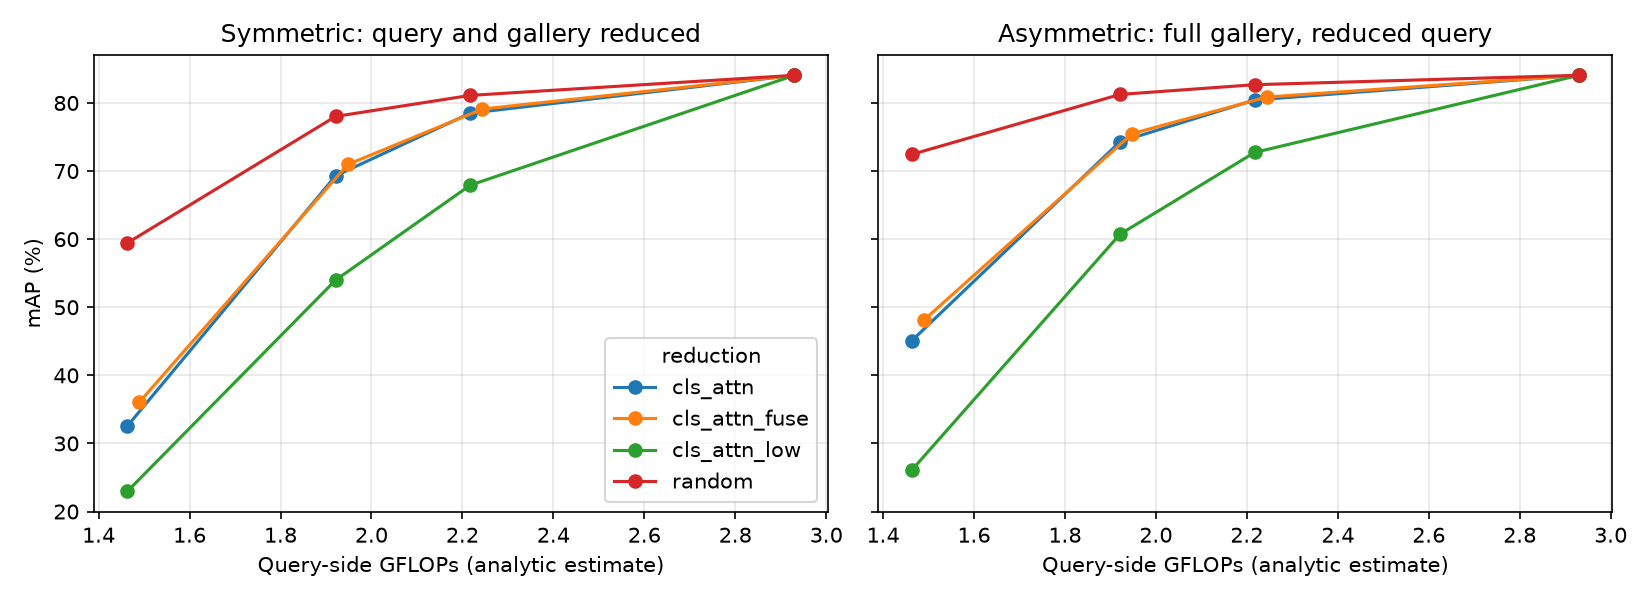

Values plotted in this chart, from the file beside it:
mode, keep, final_tokens, gflops, img_s, sym_mAP, sym_R1, asym_mAP, asym_R1, q_cos
none, 1.0, 129, 2.93, 9023, 84.06, 93.41, 84.06, 93.41, 1.0
cls_attn, 0.8, 68, 2.217, 12096, 78.5, 91.24, 80.43, 91.45, 0.9291
cls_attn, 0.7, 46, 1.921, 13762, 69.29, 86.79, 74.3, 86.91, 0.8488
cls_attn, 0.5, 17, 1.463, 17098, 32.54, 59.38, 45.08, 57.04, 0.6003
cls_attn_fuse, 0.8, 70, 2.244, 11603, 79.11, 91.3, 80.87, 91.72, 0.9354
cls_attn_fuse, 0.7, 48, 1.948, 13237, 70.97, 87.65, 75.5, 87.83, 0.8601
cls_attn_fuse, 0.5, 19, 1.489, 16415, 36.02, 63.6, 48.06, 60.66, 0.6234
cls_attn_low, 0.8, 68, 2.217, 12094, 67.92, 86.19, 72.73, 85.45, 0.8188
cls_attn_low, 0.7, 46, 1.921, 13752, 53.98, 78.03, 60.72, 74.23, 0.6977
cls_attn_low, 0.5, 17, 1.463, 17073, 22.95, 47.18, 26.07, 32.19, 0.4271
random, 0.8, 68, 2.217, 12314, 81.11, 92.34, 82.68, 92.81, 0.9654
random, 0.7, 46, 1.921, 14006, 78.02, 90.91, 81.25, 91.78, 0.9325
random, 0.5, 17, 1.463, 17423, 59.43, 80.34, 72.44, 84.62, 0.7954
